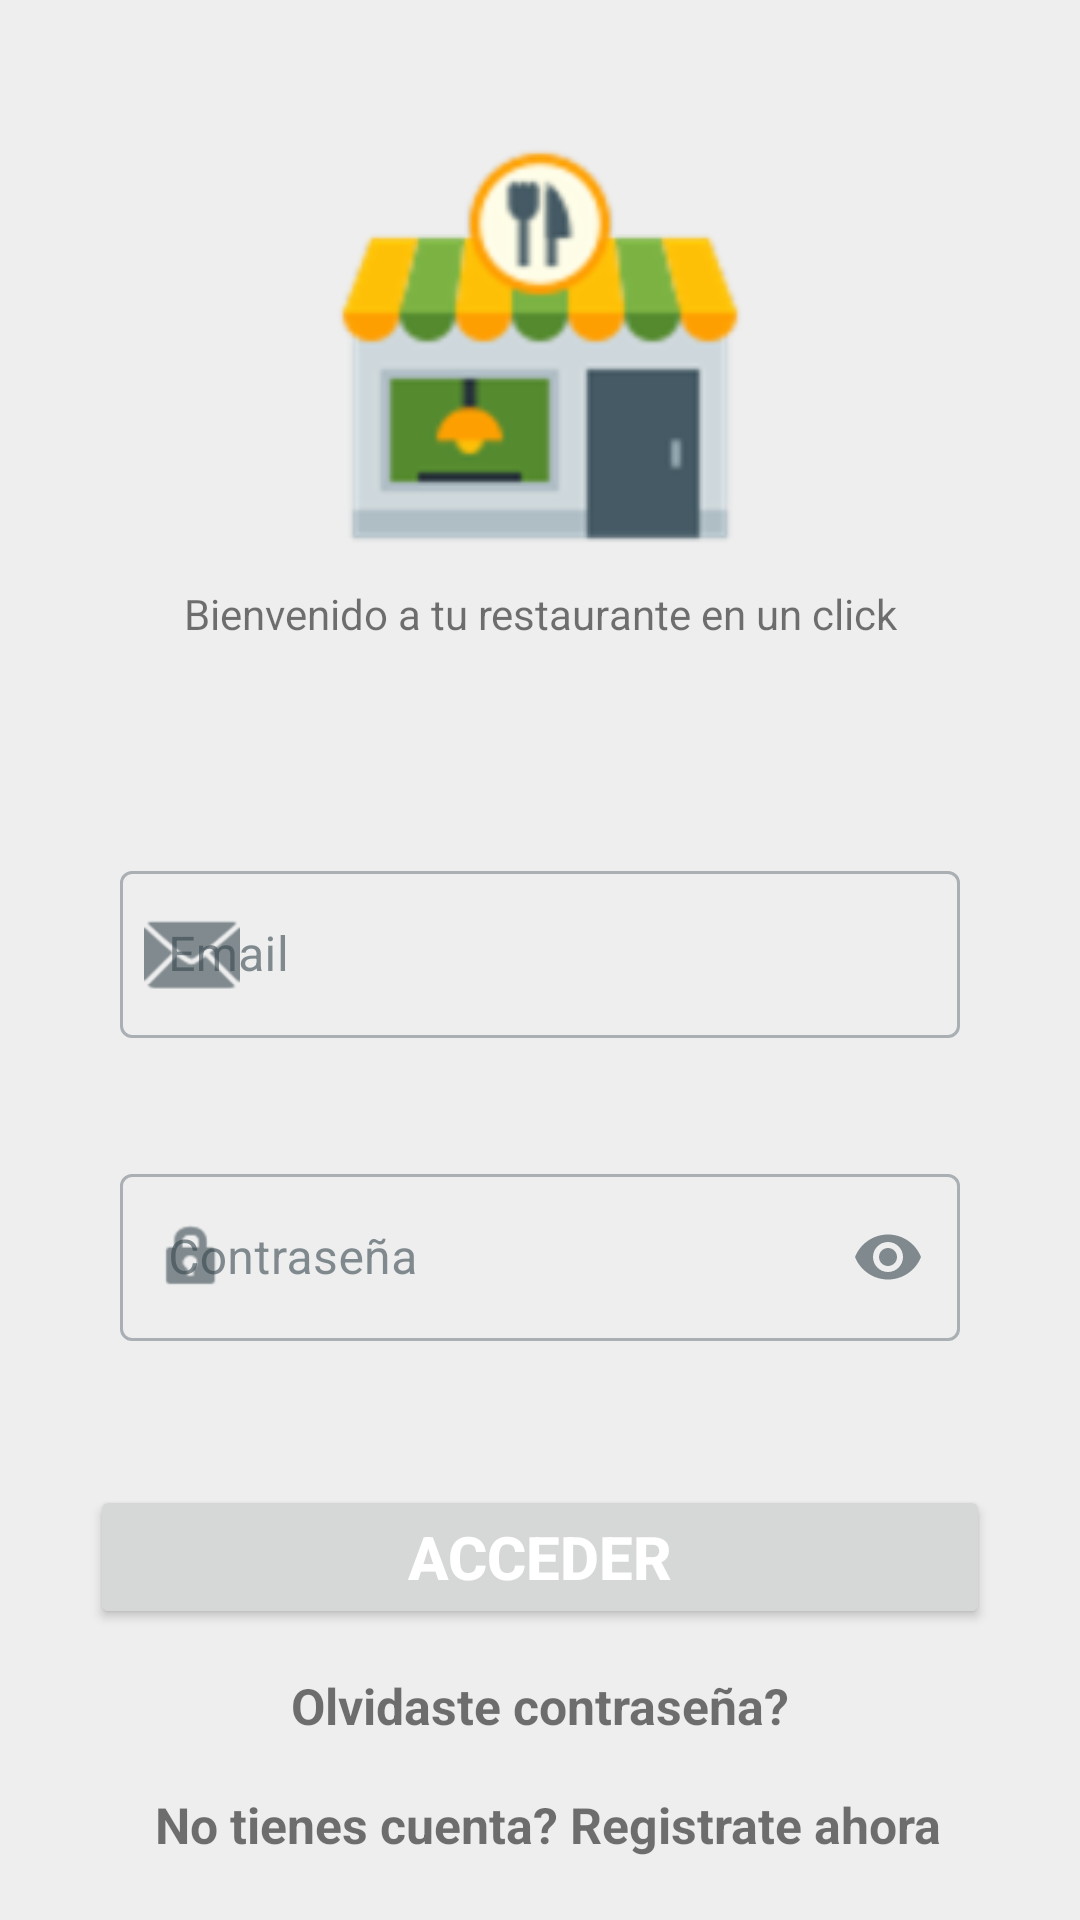

Write the Android layout XML for this screen, with the resource values it uses.
<!-- AndroidManifest.xml: application theme Theme.TuRestauranteEnUnClick -->
<!-- res/layout/activity_login.xml -->
<?xml version="1.0" encoding="utf-8"?>
<RelativeLayout xmlns:android="http://schemas.android.com/apk/res/android"
    xmlns:app="http://schemas.android.com/apk/res-auto"
    xmlns:tools="http://schemas.android.com/tools"
    android:layout_width="match_parent"
    android:layout_height="match_parent"
    tools:context=".Login"
    >



    <ImageView
        android:id="@+id/iconorestaurante"
        android:layout_width="150dp"
        android:layout_height="150dp"
        android:layout_centerHorizontal="true"
        android:layout_marginTop="45dp"
        android:src="@drawable/icons8_restaurant_96" />

    <TextView
        android:layout_width="match_parent"
        android:layout_height="wrap_content"
        android:text="Bienvenido a tu restaurante en un click"
        android:layout_below="@id/iconorestaurante"
        android:textAlignment="center"/>

    <com.google.android.material.textfield.TextInputLayout
        android:id="@+id/etEmailId"
        style="@style/Widget.MaterialComponents.TextInputLayout.OutlinedBox"
        android:layout_width="match_parent"
        android:layout_height="wrap_content"
        android:hint="Email"
        android:layout_marginTop="80dp"
        android:textColor="#FF6600"
        android:layout_below="@id/iconorestaurante"
        android:padding="10dp"
        android:layout_marginLeft="30dp"
        android:layout_marginRight="30dp"
        android:inputType="textEmailAddress"
        app:startIconDrawable="@android:drawable/ic_dialog_email"
        app:endIconTint="@color/color_primary"
        android:drawablePadding="6dp"
        android:maxLines="1">
        <com.google.android.material.textfield.TextInputEditText
            android:id="@+id/testmail"
            android:layout_width="match_parent"
            android:layout_height="match_parent"
            android:inputType="textEmailAddress" />



    </com.google.android.material.textfield.TextInputLayout>


    <com.google.android.material.textfield.TextInputLayout
        android:id="@+id/etPassword"
        style="@style/Widget.MaterialComponents.TextInputLayout.OutlinedBox"
        android:layout_width="match_parent"
        android:layout_height="wrap_content"
        android:hint="Contraseña"
        app:endIconMode="password_toggle"
        android:inputType="textPassword"
        android:layout_marginTop="20dp"
        android:textColor="#FF6600"
        android:layout_below="@id/etEmailId"
        android:padding="10dp"
        android:layout_marginLeft="30dp"
        android:layout_marginRight="30dp"
        app:startIconDrawable="@android:drawable/ic_lock_idle_lock"
        android:drawablePadding="6dp"
        android:maxLines="1" >
        <com.google.android.material.textfield.TextInputEditText
        android:id="@+id/testpassword"
        android:layout_width="match_parent"
        android:layout_height="match_parent"
        android:inputType="textPassword" /></com.google.android.material.textfield.TextInputLayout>

    <Button
        android:id="@+id/btnLogin"
        android:layout_width="match_parent"
        android:layout_height="wrap_content"
        android:layout_below="@id/etPassword"
        android:layout_centerHorizontal="true"
        android:layout_marginLeft="30dp"
        android:layout_marginTop="38dp"
        android:layout_marginRight="30dp"

        android:text="Acceder"
        android:textColor="@android:color/white"
        android:textSize="20sp"
        android:textStyle="bold" />

    <TextView
        android:id="@+id/txtForgotPassword"
        android:layout_width="426dp"
        android:layout_height="33dp"
        android:layout_below="@id/btnLogin"
        android:layout_centerHorizontal="true"
        android:layout_marginTop="9dp"
        android:gravity="center"
        android:text="Olvidaste contraseña?"
        android:textSize="16.5sp"
        android:textStyle="bold"
       />

    <TextView
        android:id="@+id/txtRegisterNow"
        android:layout_width="match_parent"
        android:layout_height="wrap_content"
        android:layout_below="@id/txtForgotPassword"
        android:layout_alignParentStart="true"
        android:layout_alignParentEnd="true"
        android:layout_marginStart="3dp"
        android:layout_marginLeft="33dp"
        android:layout_marginTop="12dp"
        android:layout_marginEnd="-3dp"
        android:gravity="center"
        android:text="No tienes cuenta? Registrate ahora"
        android:textSize="16.5sp"
        android:textStyle="bold" />

</RelativeLayout>
<!-- resources referenced by this layout -->
<resources>
  <color name="color_primary">#00bcd4</color>
  <!-- drawable icons8_restaurant_96: png bitmap (drawable-hdpi, 3959 bytes) -->
  <style name="Theme.TuRestauranteEnUnClick" parent="Base.MaterialThemeBuilder">
          
          <item name="colorPrimary">@color/color_primary</item>
          <item name="colorPrimaryVariant">@color/color_primary_variant</item>
          <item name="colorOnPrimary">@color/color_on_primary</item>
          
          <item name="colorSecondary">@color/color_secondary</item>
          <item name="colorSecondaryVariant">@color/color_secondary_variant</item>
          <item name="colorOnSecondary">@color/color_on_secondary</item>
          <item name="android:colorBackground">@color/color_background</item>
          <item name="colorOnBackground">@color/color_on_background</item>
          <item name="colorSurface">@color/color_surface</item>
          <item name="colorOnSurface">@color/color_on_surface</item>
          <item name="colorError">@color/color_error</item>
          <item name="colorOnError">@color/color_on_error</item>
  
  
          
          <item name="android:statusBarColor">@color/color_surface</item>
          
          <item name="android:navigationBarColor">@color/color_surface</item>
          <item name="android:windowLightStatusBar">true</item>
  
          
  
      </style>
  <style name="Base.MaterialThemeBuilder" parent="Theme.MaterialComponents.Light.NoActionBar" />
  <color name="color_primary_variant">#62efff</color>
  <color name="color_on_primary">#37474f</color>
  <color name="color_secondary">#00bcd4</color>
  <color name="color_secondary_variant">#62efff</color>
  <color name="color_on_secondary">#37474f</color>
  <color name="color_background">#eeeeee</color>
  <color name="color_on_background">#37474f</color>
  <color name="color_surface">#D4E2EA</color>
  <color name="color_on_surface">#37474f</color>
  <color name="color_error">#dd2c00</color>
  <color name="color_on_error">@color/white</color>
  <color name="white">#FFFFFF</color>
</resources>
